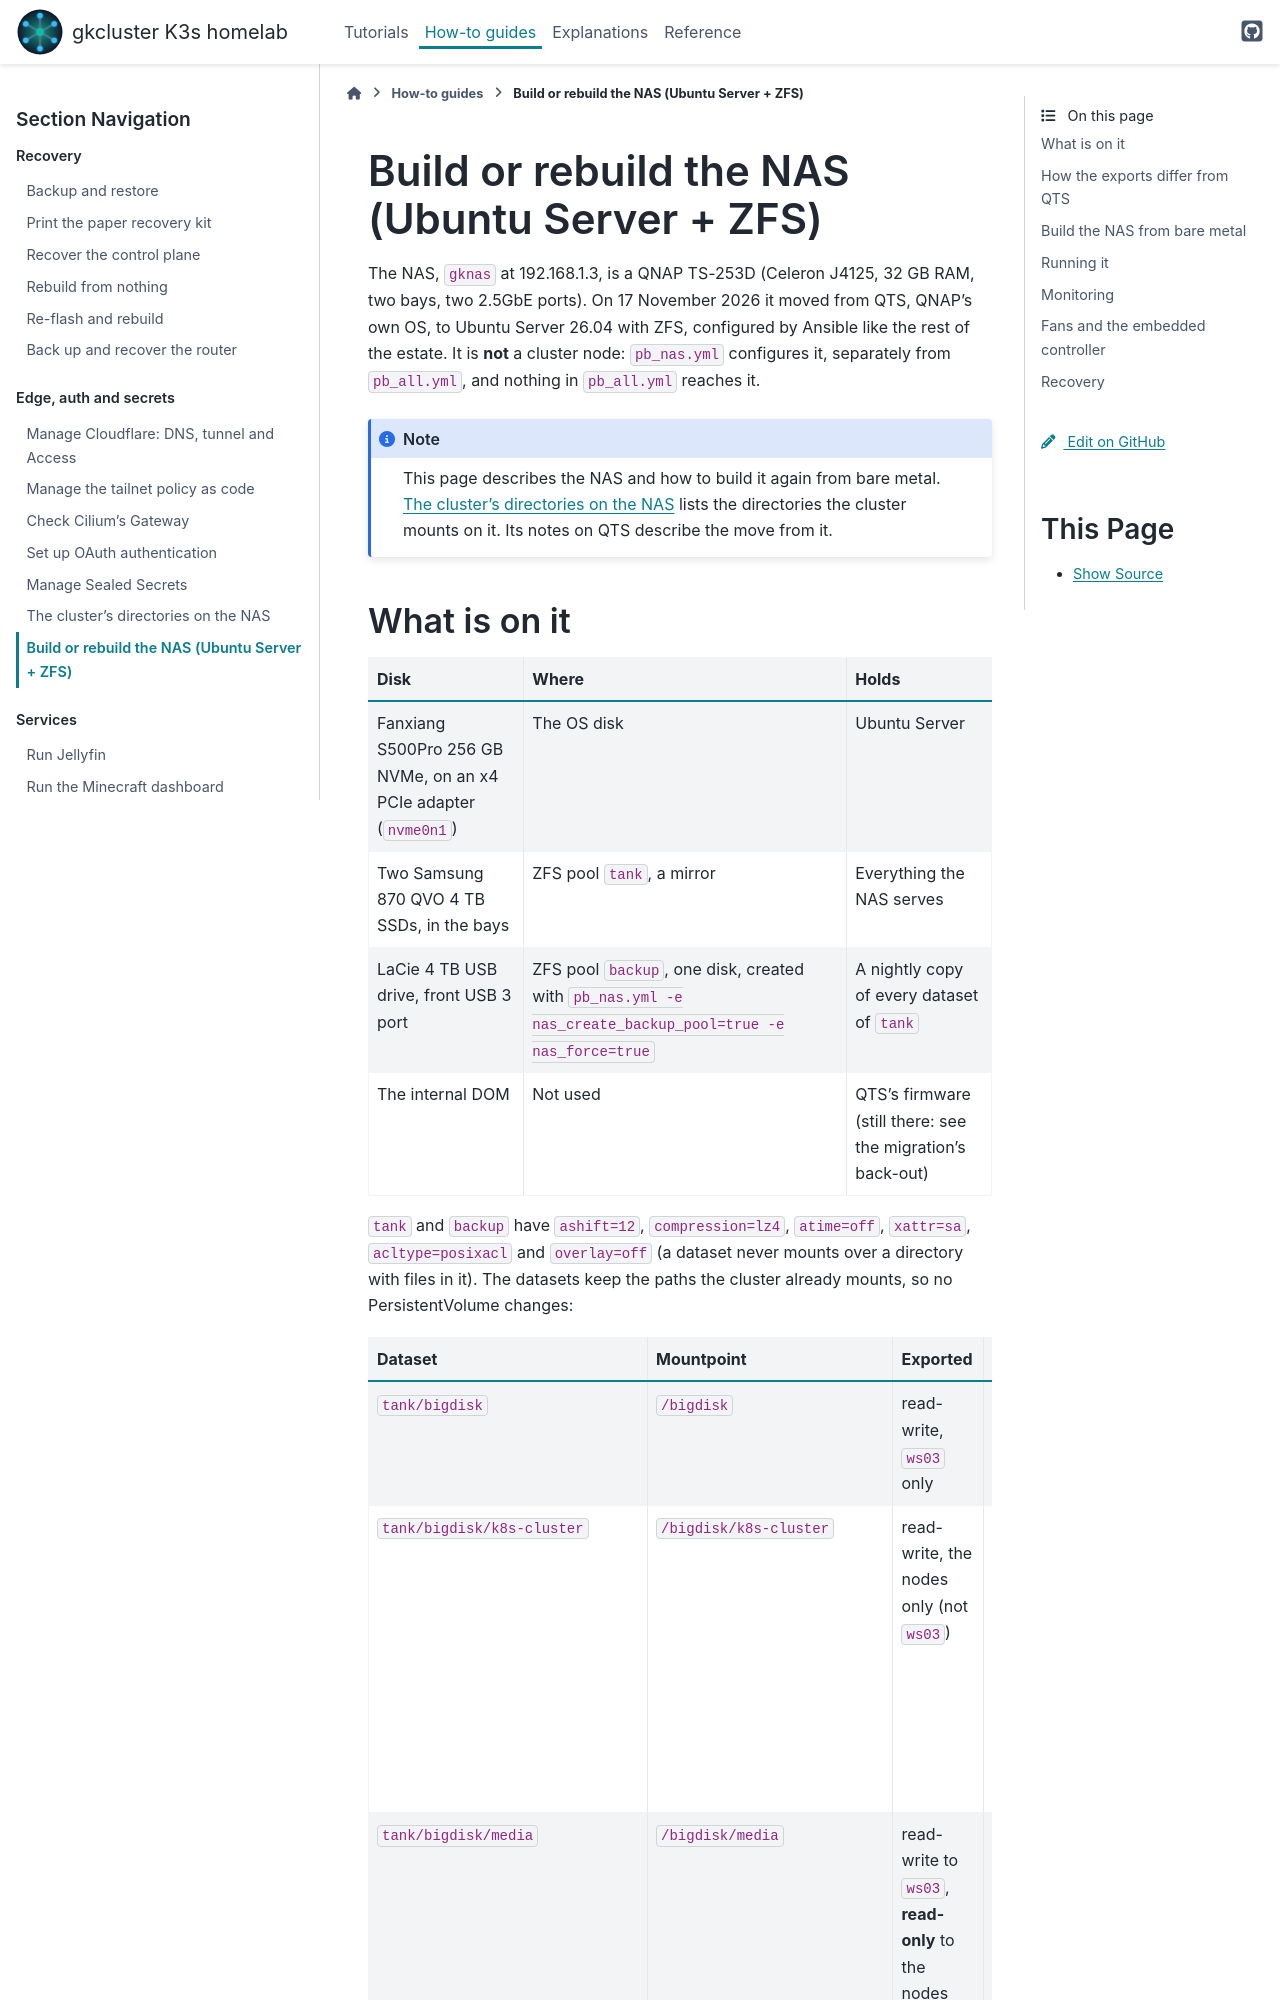

repository: gilesknap/tpi-k3s-ansible · page: how-to/nas-ubuntu-zfs.html · generator: sphinx

# Build or rebuild the NAS (Ubuntu Server + ZFS)

The NAS, `gknas` at 192.168.1.3, is a QNAP TS-253D (Celeron J4125, 32 GB
RAM, two bays, two 2.5GbE ports). On 17 November 2026 it moved from QTS,
QNAP's own OS, to Ubuntu Server 26.04 with ZFS, configured by Ansible like
the rest of the estate. It is **not** a cluster node: `pb_nas.yml` configures it, separately
from `pb_all.yml`, and nothing in `pb_all.yml` reaches it.

:::{note}
This page describes the NAS and how to build it again from bare metal.
{doc}`/how-to/nas-setup` lists the directories the cluster mounts on it.
Its notes on QTS describe the move from it.
:::

## What is on it

| Disk | Where | Holds |
|------|-------|-------|
| Fanxiang S500Pro 256 GB NVMe, on an x4 PCIe adapter (`nvme0n1`) | The OS disk | Ubuntu Server |
| Two Samsung 870 QVO 4 TB SSDs, in the bays | ZFS pool `tank`, a mirror | Everything the NAS serves |
| LaCie 4 TB USB drive, front USB 3 port | ZFS pool `backup`, one disk, created with `pb_nas.yml -e nas_create_backup_pool=true -e nas_force=true` | A nightly copy of every dataset of `tank` |
| The internal DOM | Not used | QTS's firmware (still there: see the migration's back-out) |

`tank` and `backup` have `ashift=12`, `compression=lz4`, `atime=off`, `xattr=sa`,
`acltype=posixacl` and `overlay=off` (a dataset never mounts over a directory
with files in it). The datasets keep the paths the cluster already mounts, so
no PersistentVolume changes:

| Dataset | Mountpoint | Exported | Used by |
|---------|------------|----------|---------|
| `tank/bigdisk` | `/bigdisk` | read-write, `ws03` only | parent of the four below |
| `tank/bigdisk/k8s-cluster` | `/bigdisk/k8s-cluster` | read-write, the nodes only (not `ws03`) | the backups, scrap's data and the Minecraft store ({doc}`/how-to/nas-setup` lists each directory) |
| `tank/bigdisk/media` | `/bigdisk/media` | read-write to `ws03`, **read-only** to the nodes | the Jellyfin library |
| `tank/bigdisk/minecraft-archive` | `/bigdisk/minecraft-archive` | **read-only** | the Minecraft dashboard's archive |
| `tank/bigdisk/Photos-Archive` | `/bigdisk/Photos-Archive` | **read-only**, `ws03` only | the photo archive |
| `tank/k8s-dynamic` | `/k8s-dynamic` | read-write, root not squashed | the NFS CSI driver's `nfs-rwx` and `nfs-stable` volumes (the Minecraft worlds) |
| `tank/Minecraft` | `/Minecraft` | read-write, `ws03` only | the pre-cluster Minecraft share |

The list is `nas_datasets` in `roles/nas/defaults/main.yml`
({doc}`/reference/variables`). Adding an entry and re-running the playbook
creates the dataset; removing one never destroys anything.
